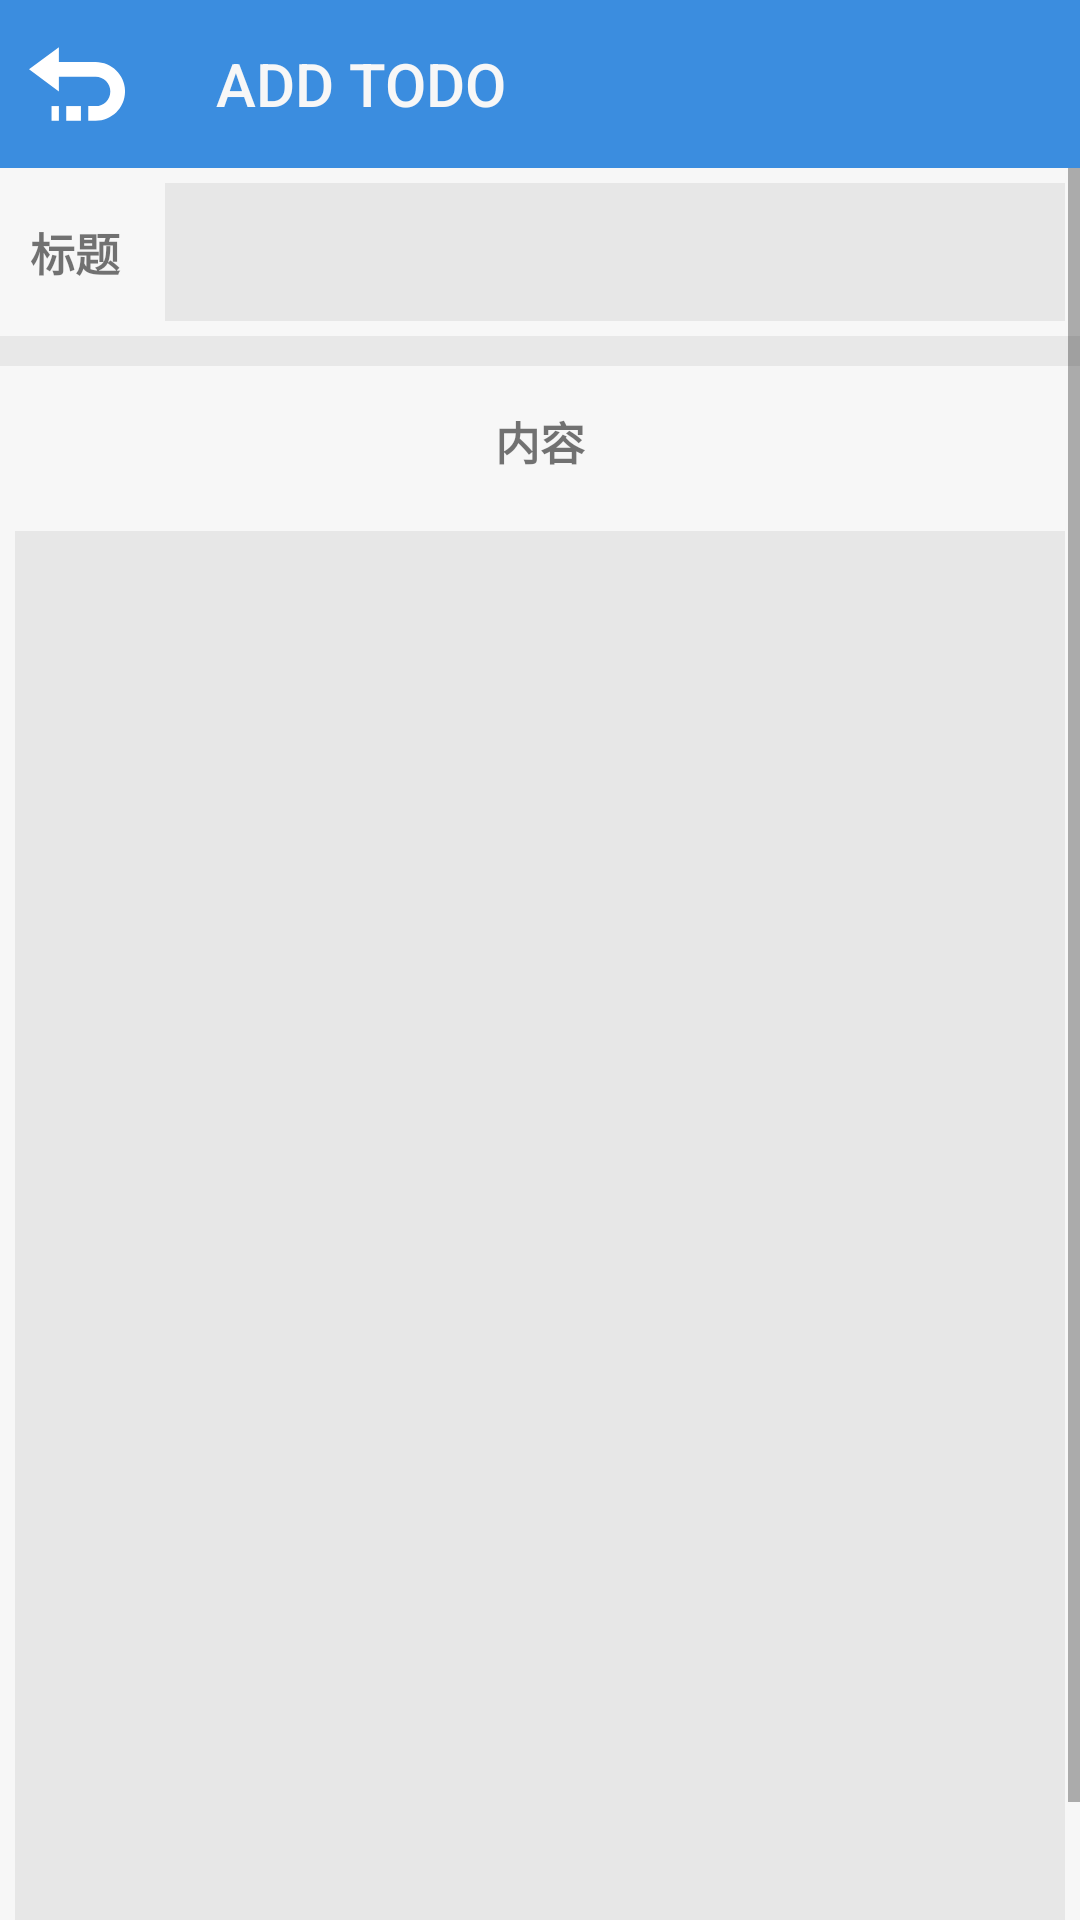

The Android layout XML behind this screen, and the referenced resources:
<!-- AndroidManifest.xml: application theme AppTheme -->
<!-- res/layout/activity_add_to_do.xml -->
<?xml version="1.0" encoding="utf-8"?>
<LinearLayout xmlns:android="http://schemas.android.com/apk/res/android"
    xmlns:app="http://schemas.android.com/apk/res-auto"
    xmlns:tools="http://schemas.android.com/tools"
    android:layout_width="match_parent"
    android:layout_height="match_parent"
    android:orientation="vertical"
    android:background="@color/searchHintColor"
    tools:context=".activity.AddToDoActivity">
    <android.support.v7.widget.Toolbar
        android:id="@+id/add_toolbar"
        android:layout_width="match_parent"
        android:layout_height="?actionBarSize"
        app:navigationIcon="@mipmap/back"
        app:title="ADD TODO"
        android:background="@color/threeB8DDF"
        app:titleTextColor="@color/gray"
        android:theme="@style/OverflowMenuStyle"
        >
    </android.support.v7.widget.Toolbar>
    <ScrollView
        android:layout_width="match_parent"
        android:layout_height="match_parent"

        >
        <LinearLayout
            android:layout_width="match_parent"
            android:layout_height="match_parent"
            android:orientation="vertical"
            >



    <LinearLayout
        android:layout_width="match_parent"
        android:layout_height="?actionBarSize"
        android:background="@color/gray"
        >
        <TextView
            android:layout_width="50dp"
            android:layout_height="match_parent"
            android:gravity="center"
            android:text="标题"
            android:textSize="15sp"
            android:textStyle="bold"
            />
        <EditText
            android:id="@+id/add_title"
            android:layout_width="match_parent"
            android:layout_height="match_parent"
            android:background="@color/searchHintColor"
            android:layout_margin="5dp"

            />
    </LinearLayout>

    <LinearLayout
        android:layout_width="match_parent"
        android:layout_height="match_parent"
        android:orientation="vertical"
        android:layout_marginTop="10dp"
        android:background="@color/gray"
        >
        <TextView
            android:layout_width="match_parent"
            android:layout_height="50dp"
            android:gravity="center"
            android:text="内容"
            android:textSize="15sp"
            android:textStyle="bold"
            />

            <EditText
                android:id="@+id/add_content"
                android:layout_width="match_parent"
                android:layout_height="match_parent"
                android:layout_margin="5dp"
                android:minHeight="500dp"
                android:background="@color/searchHintColor"
                android:gravity="start"
                />

    </LinearLayout>
    </LinearLayout>
    </ScrollView>

</LinearLayout>
<!-- resources referenced by this layout -->
<resources>
  <color name="gray">#F7F7F7</color>
  <color name="searchHintColor">#66CECECE</color>
  <color name="threeB8DDF">#3B8DDF</color>
  <!-- mipmap back: png bitmap (mipmap-hdpi, 1109 bytes) -->
  <style name="OverflowMenuStyle" parent="Widget.AppCompat.PopupMenu.Overflow">
            
              <item name="overlapAnchor">false</item>
              <item name="android:dropDownWidth">wrap_content</item>
              <item name="android:paddingRight">5dp</item>
               
              <item name="android:popupBackground">@color/white</item>
               
              <item name="android:dropDownVerticalOffset">5dp</item>
               
               <item name="android:dropDownHorizontalOffset">0dp</item>
               
              <item name="android:textColor">@color/threeB8DDF</item>
               <item name="android:textSize">18sp</item>
  
          </style>
  <style name="AppTheme" parent="Theme.AppCompat.Light.NoActionBar">
          
          <item name="colorPrimary">@color/colorAccent</item>
          <item name="colorPrimaryDark">@color/colorAccent</item>
          <item name="colorAccent">@color/colorAccent</item>
          
          <item name="actionMenuTextColor">@color/white</item>
          <item name="android:actionModeBackground">@color/white</item>
          
          <item name="actionOverflowMenuStyle">@style/OverflowMenuStyle</item>
      </style>
  <color name="white">#ffffff</color>
  <color name="colorAccent">#3B8DDF</color>
</resources>
